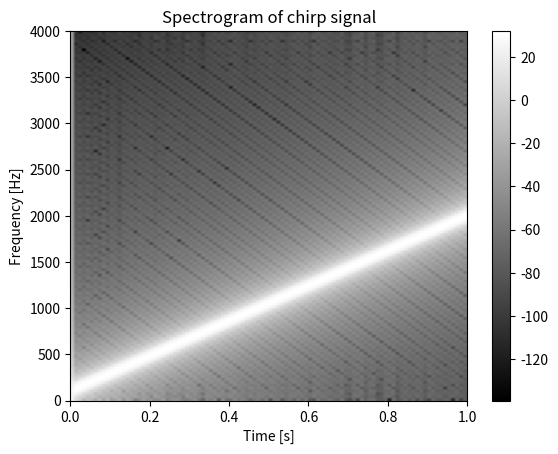

Generate this figure with matplotlib:
# チャープ信号の時間周波数解析
import numpy as np
import matplotlib.pyplot as plt

# ハニング窓生成
def MyHanning(N):
    n = np.arange(N)
    win = (1 - np.cos(2 * np.pi * n / (N - 1))) / 2
    return win


# 時間信号定義
fs = 8000
T = 1
f1 = 100
f2 = 2000
k = (f2 - f1) / T
t = np.arange(fs * T) / fs
x = np.sin(2 * np.pi * (f1 * t + (k / 2) * t ** 2))

# パラメータ設定
win_len = int(np.round(fs * 0.02))
win = MyHanning(win_len)
fft_size = int(2 ** np.ceil(np.log2(win_len)))
frame_shift = int(np.round(fs * 0.01))
number_of_frames = int(np.ceil((np.size(x) / frame_shift)))
X = np.zeros([int(fft_size // 2), number_of_frames])
base_index = np.arange(int(np.ceil(-win_len // 2)), int(np.ceil(win_len // 2)))

# 時間周波数解析
for i in range(number_of_frames):
    center = int(np.round(i * frame_shift))
    safe_index = np.maximum(0, np.minimum(np.size(x) - 1, base_index + center))
    tmp = x[safe_index] * win
    tmpX = 20 * np.log10(np.abs(np.fft.fft(tmp, fft_size)))
    X[:, i] = tmpX[: fft_size // 2]

plt.imshow(
    X,
    cmap="gray",
    origin="lower",
    extent=(0, 1, 0, 4000),
    vmax=np.max(X),
    aspect="auto",
)
plt.title("Spectrogram of chirp signal")
plt.xlabel("Time [s]")
plt.ylabel("Frequency [Hz]")
plt.colorbar()
plt.show()
